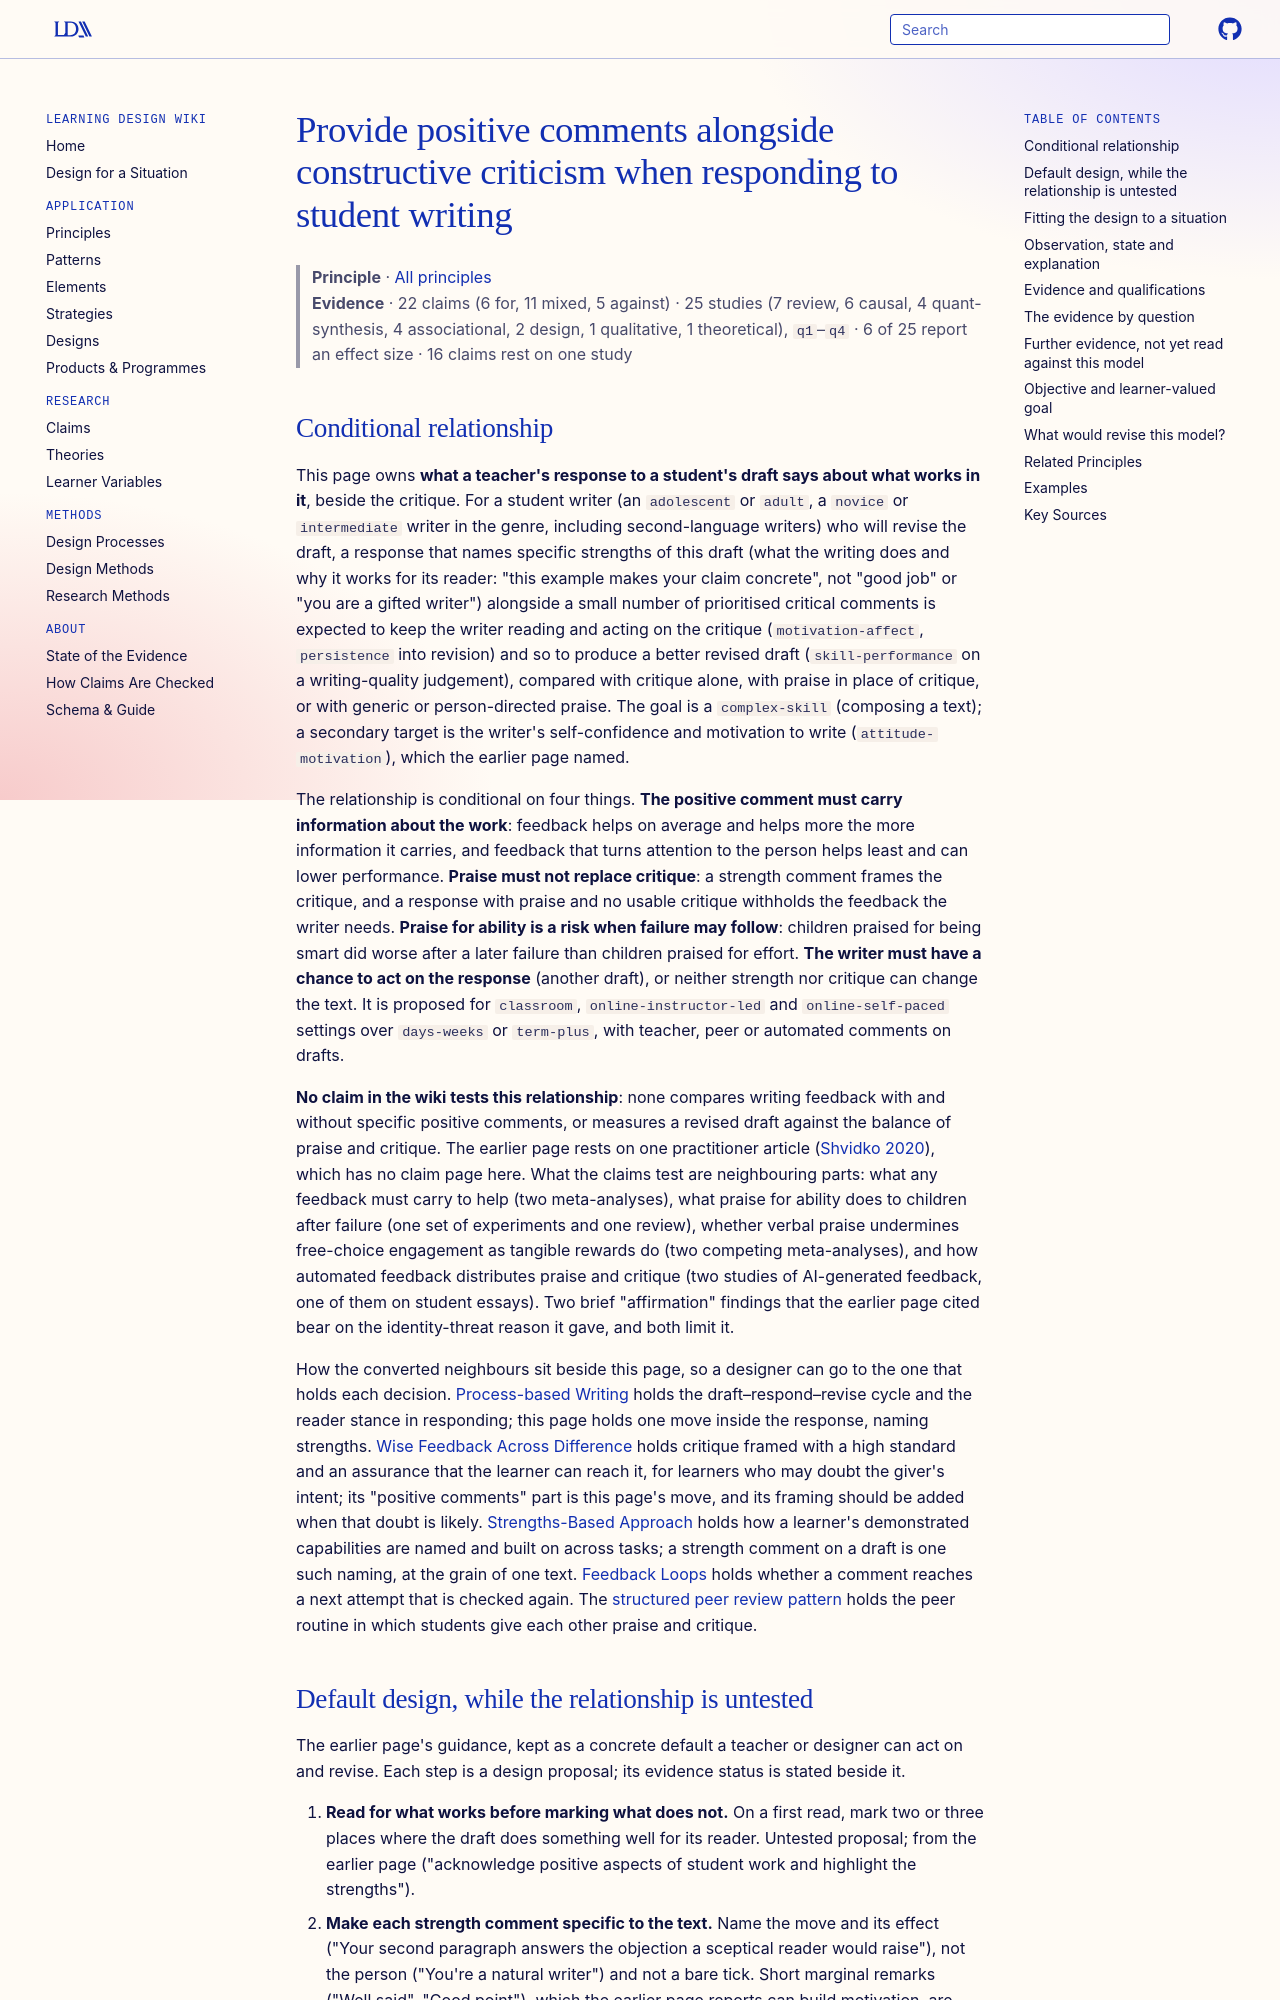

repository: Learning-Design-Alliance/learning-wiki · page: principles/provide-positive-comments-on-student-writing/index.html · generator: mkdocs

---
type: principle
id: provide-positive-comments-on-student-writing
title: Provide positive comments alongside constructive criticism when responding to student writing
description: "For a student writer who will revise a draft, a response that names specific strengths of the text alongside a few prioritised critical comments is expected to keep the writer acting on the critique and to improve the revision, more than critique alone or generic or ability praise; no claim in the wiki tests this, and the nearest evidence (feedback meta-analyses, praise experiments with children, AI feedback audits) bounds it."
canonical: true
status: review
generated:
  by: claude/unspecified
  at: 2026-10-15
sources:
  - id: shvidko-2020
    resource: "https://doi.org/10.26077/936a-72f7"
    title: "Shvidko, Elena. (2020). Taking into Account Interpersonal Aspects of Teacher Feedback: Principles of Responding to Student Writing. Journal on Empowering Teaching Excellence, Vol. 4, Iss. 2, Article 7. https://doi.org/10.26077/936a-72f7"
    author: Shvidko, Elena
---

# Provide positive comments alongside constructive criticism when responding to student writing

> **Principle** · [All principles](index.md)
> **Evidence** · 22 claims (6 for, 11 mixed, 5 against) · 25 studies (7 review, 6 causal, 4 quant-synthesis, 4 associational, 2 design, 1 qualitative, 1 theoretical), `q1`–`q4` · 6 of 25 report an effect size · 16 claims rest on one study

## Conditional relationship

This page owns **what a teacher's response to a student's draft says about what works in it**, beside the critique. For a student writer (an `adolescent` or `adult`, a `novice` or `intermediate` writer in the genre, including second-language writers) who will revise the draft, a response that names specific strengths of this draft (what the writing does and why it works for its reader: "this example makes your claim concrete", not "good job" or "you are a gifted writer") alongside a small number of prioritised critical comments is expected to keep the writer reading and acting on the critique (`motivation-affect`, `persistence` into revision) and so to produce a better revised draft (`skill-performance` on a writing-quality judgement), compared with critique alone, with praise in place of critique, or with generic or person-directed praise. The goal is a `complex-skill` (composing a text); a secondary target is the writer's self-confidence and motivation to write (`attitude-motivation`), which the earlier page named.

The relationship is conditional on four things. **The positive comment must carry information about the work**: feedback helps on average and helps more the more information it carries, and feedback that turns attention to the person helps least and can lower performance. **Praise must not replace critique**: a strength comment frames the critique, and a response with praise and no usable critique withholds the feedback the writer needs. **Praise for ability is a risk when failure may follow**: children praised for being smart did worse after a later failure than children praised for effort. **The writer must have a chance to act on the response** (another draft), or neither strength nor critique can change the text. It is proposed for `classroom`, `online-instructor-led` and `online-self-paced` settings over `days-weeks` or `term-plus`, with teacher, peer or automated comments on drafts.

**No claim in the wiki tests this relationship**: none compares writing feedback with and without specific positive comments, or measures a revised draft against the balance of praise and critique. The earlier page rests on one practitioner article ([Shvidko 2020](https://doi.org/10.26077/936a-72f7)), which has no claim page here. What the claims test are neighbouring parts: what any feedback must carry to help (two meta-analyses), what praise for ability does to children after failure (one set of experiments and one review), whether verbal praise undermines free-choice engagement as tangible rewards do (two competing meta-analyses), and how automated feedback distributes praise and critique (two studies of AI-generated feedback, one of them on student essays). Two brief "affirmation" findings that the earlier page cited bear on the identity-threat reason it gave, and both limit it.

How the converted neighbours sit beside this page, so a designer can go to the one that holds each decision. [Process-based Writing](process-based-writing.md) holds the draft–respond–revise cycle and the reader stance in responding; this page holds one move inside the response, naming strengths. [Wise Feedback Across Difference](wise-feedback-across-difference.md) holds critique framed with a high standard and an assurance that the learner can reach it, for learners who may doubt the giver's intent; its "positive comments" part is this page's move, and its framing should be added when that doubt is likely. [Strengths-Based Approach](strengths-based-approach.md) holds how a learner's demonstrated capabilities are named and built on across tasks; a strength comment on a draft is one such naming, at the grain of one text. [Feedback Loops](feedback-loops.md) holds whether a comment reaches a next attempt that is checked again. The [structured peer review pattern](../patterns/structured-peer-review.md) holds the peer routine in which students give each other praise and critique.
